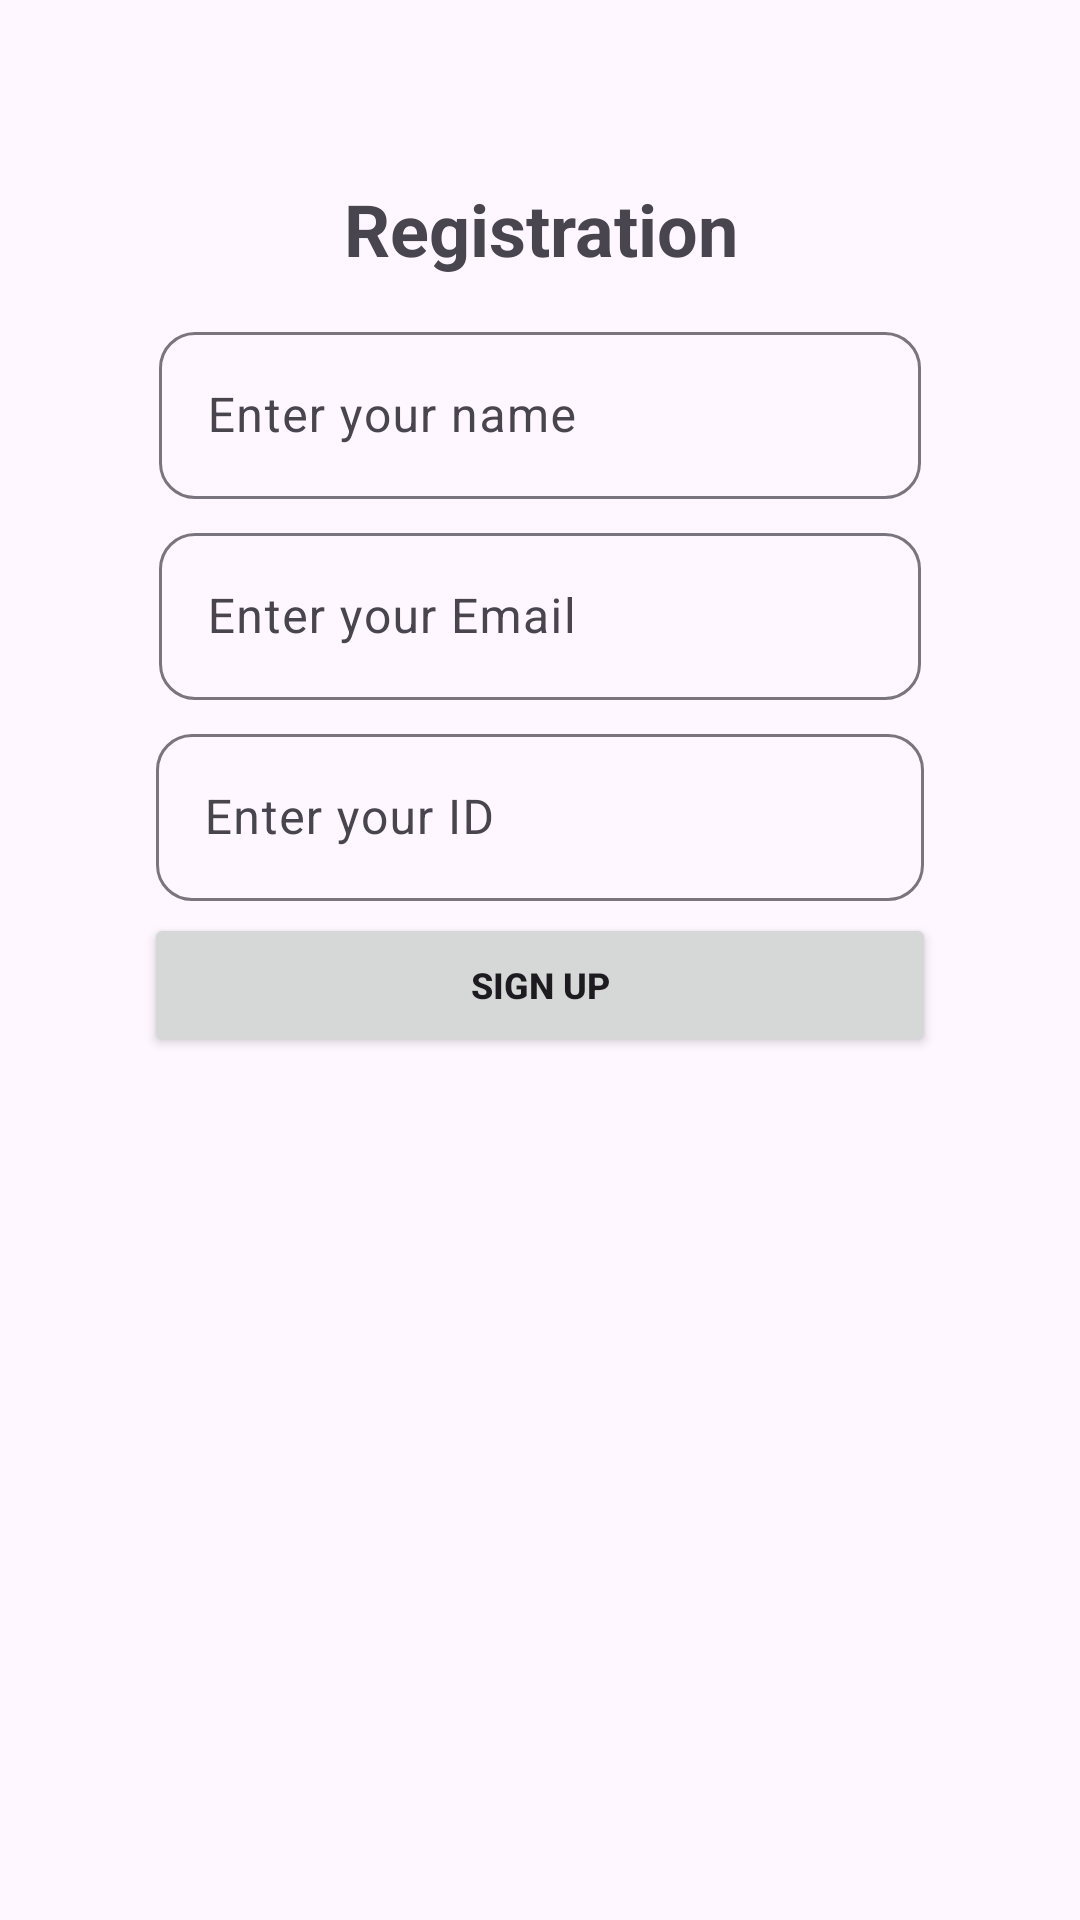

The Android layout XML behind this screen, and the referenced resources:
<!-- AndroidManifest.xml: application theme Theme.ReadWriteDatabase -->
<!-- res/layout/activity_main.xml -->
<?xml version="1.0" encoding="utf-8"?>
<LinearLayout xmlns:android="http://schemas.android.com/apk/res/android"
    xmlns:app="http://schemas.android.com/apk/res-auto"
    xmlns:tools="http://schemas.android.com/tools"
    android:id="@+id/main"
    android:orientation="vertical"
    android:layout_width="match_parent"
    android:layout_height="match_parent"
    android:padding="48dp"
    tools:context=".MainActivity">

    <TextView
        android:layout_width="match_parent"
        android:layout_height="wrap_content"
        android:text="@string/registration"
        android:textStyle="bold"
        android:gravity="center"
        android:layout_margin="12dp"
        android:textSize="24sp"/>

    <com.google.android.material.textfield.TextInputLayout
        android:layout_width="match_parent"
        android:layout_height="wrap_content"
        android:layout_gravity="center"
        android:layout_margin="1dp"

        app:boxCornerRadiusTopStart="12dp"
        app:boxCornerRadiusTopEnd="12dp"
        app:boxCornerRadiusBottomStart="12dp"
        app:boxCornerRadiusBottomEnd="12dp">

        <com.google.android.material.textfield.TextInputEditText
            android:layout_width="match_parent"
            android:layout_height="wrap_content"
            android:id="@+id/etName"
            android:layout_gravity="center"
            android:layout_weight="1"
            android:layout_margin="4dp"
            android:hint="@string/enter_your_name"
            android:inputType="text"/>
    </com.google.android.material.textfield.TextInputLayout>

    <com.google.android.material.textfield.TextInputLayout
        android:layout_width="match_parent"
        android:layout_height="wrap_content"
        android:layout_gravity="center"
        android:gravity="center"
        app:boxCornerRadiusTopStart="12dp"
        app:boxCornerRadiusTopEnd="12dp"
        app:boxCornerRadiusBottomStart="12dp"
        app:boxCornerRadiusBottomEnd="12dp"
        android:layout_margin="1dp">

        <com.google.android.material.textfield.TextInputEditText
            android:layout_width="match_parent"
            android:layout_height="wrap_content"
            android:id="@+id/etEmail"
            android:layout_weight="1"
            android:layout_margin="4dp"
            android:hint="@string/enter_your_email"
            android:inputType="text"/>
    </com.google.android.material.textfield.TextInputLayout>
    <com.google.android.material.textfield.TextInputLayout
        android:layout_width="match_parent"
        android:layout_height="wrap_content"
        android:layout_gravity="center"
        android:gravity="center"
        app:boxCornerRadiusTopStart="12dp"
        app:boxCornerRadiusTopEnd="12dp"
        app:boxCornerRadiusBottomStart="12dp"
        app:boxCornerRadiusBottomEnd="12dp"
        android:layout_marginTop="1dp">

        <com.google.android.material.textfield.TextInputEditText
            android:layout_width="match_parent"
            android:layout_height="wrap_content"
            android:id="@+id/etUniqueId"
            android:layout_margin="4dp"
            android:layout_weight="1"
            android:hint="@string/enter_your_id"
            android:inputType="text"/>
    </com.google.android.material.textfield.TextInputLayout>

    <Button
        android:id="@+id/button"
        android:layout_width="match_parent"
        android:layout_height="wrap_content"
        android:textStyle="bold"
        android:textSize="12sp"
        android:text="@string/sign_up" />


</LinearLayout>
<!-- resources referenced by this layout -->
<resources>
  <string name="enter_your_email">Enter your Email</string>
  <string name="enter_your_id">Enter your ID</string>
  <string name="enter_your_name">Enter your name</string>
  <string name="registration">Registration</string>
  <string name="sign_up">Sign Up</string>
  <style name="Theme.ReadWriteDatabase" parent="Base.Theme.ReadWriteDatabase" />
  <style name="Base.Theme.ReadWriteDatabase" parent="Theme.Material3.DayNight.NoActionBar">
          
          
      </style>
</resources>
